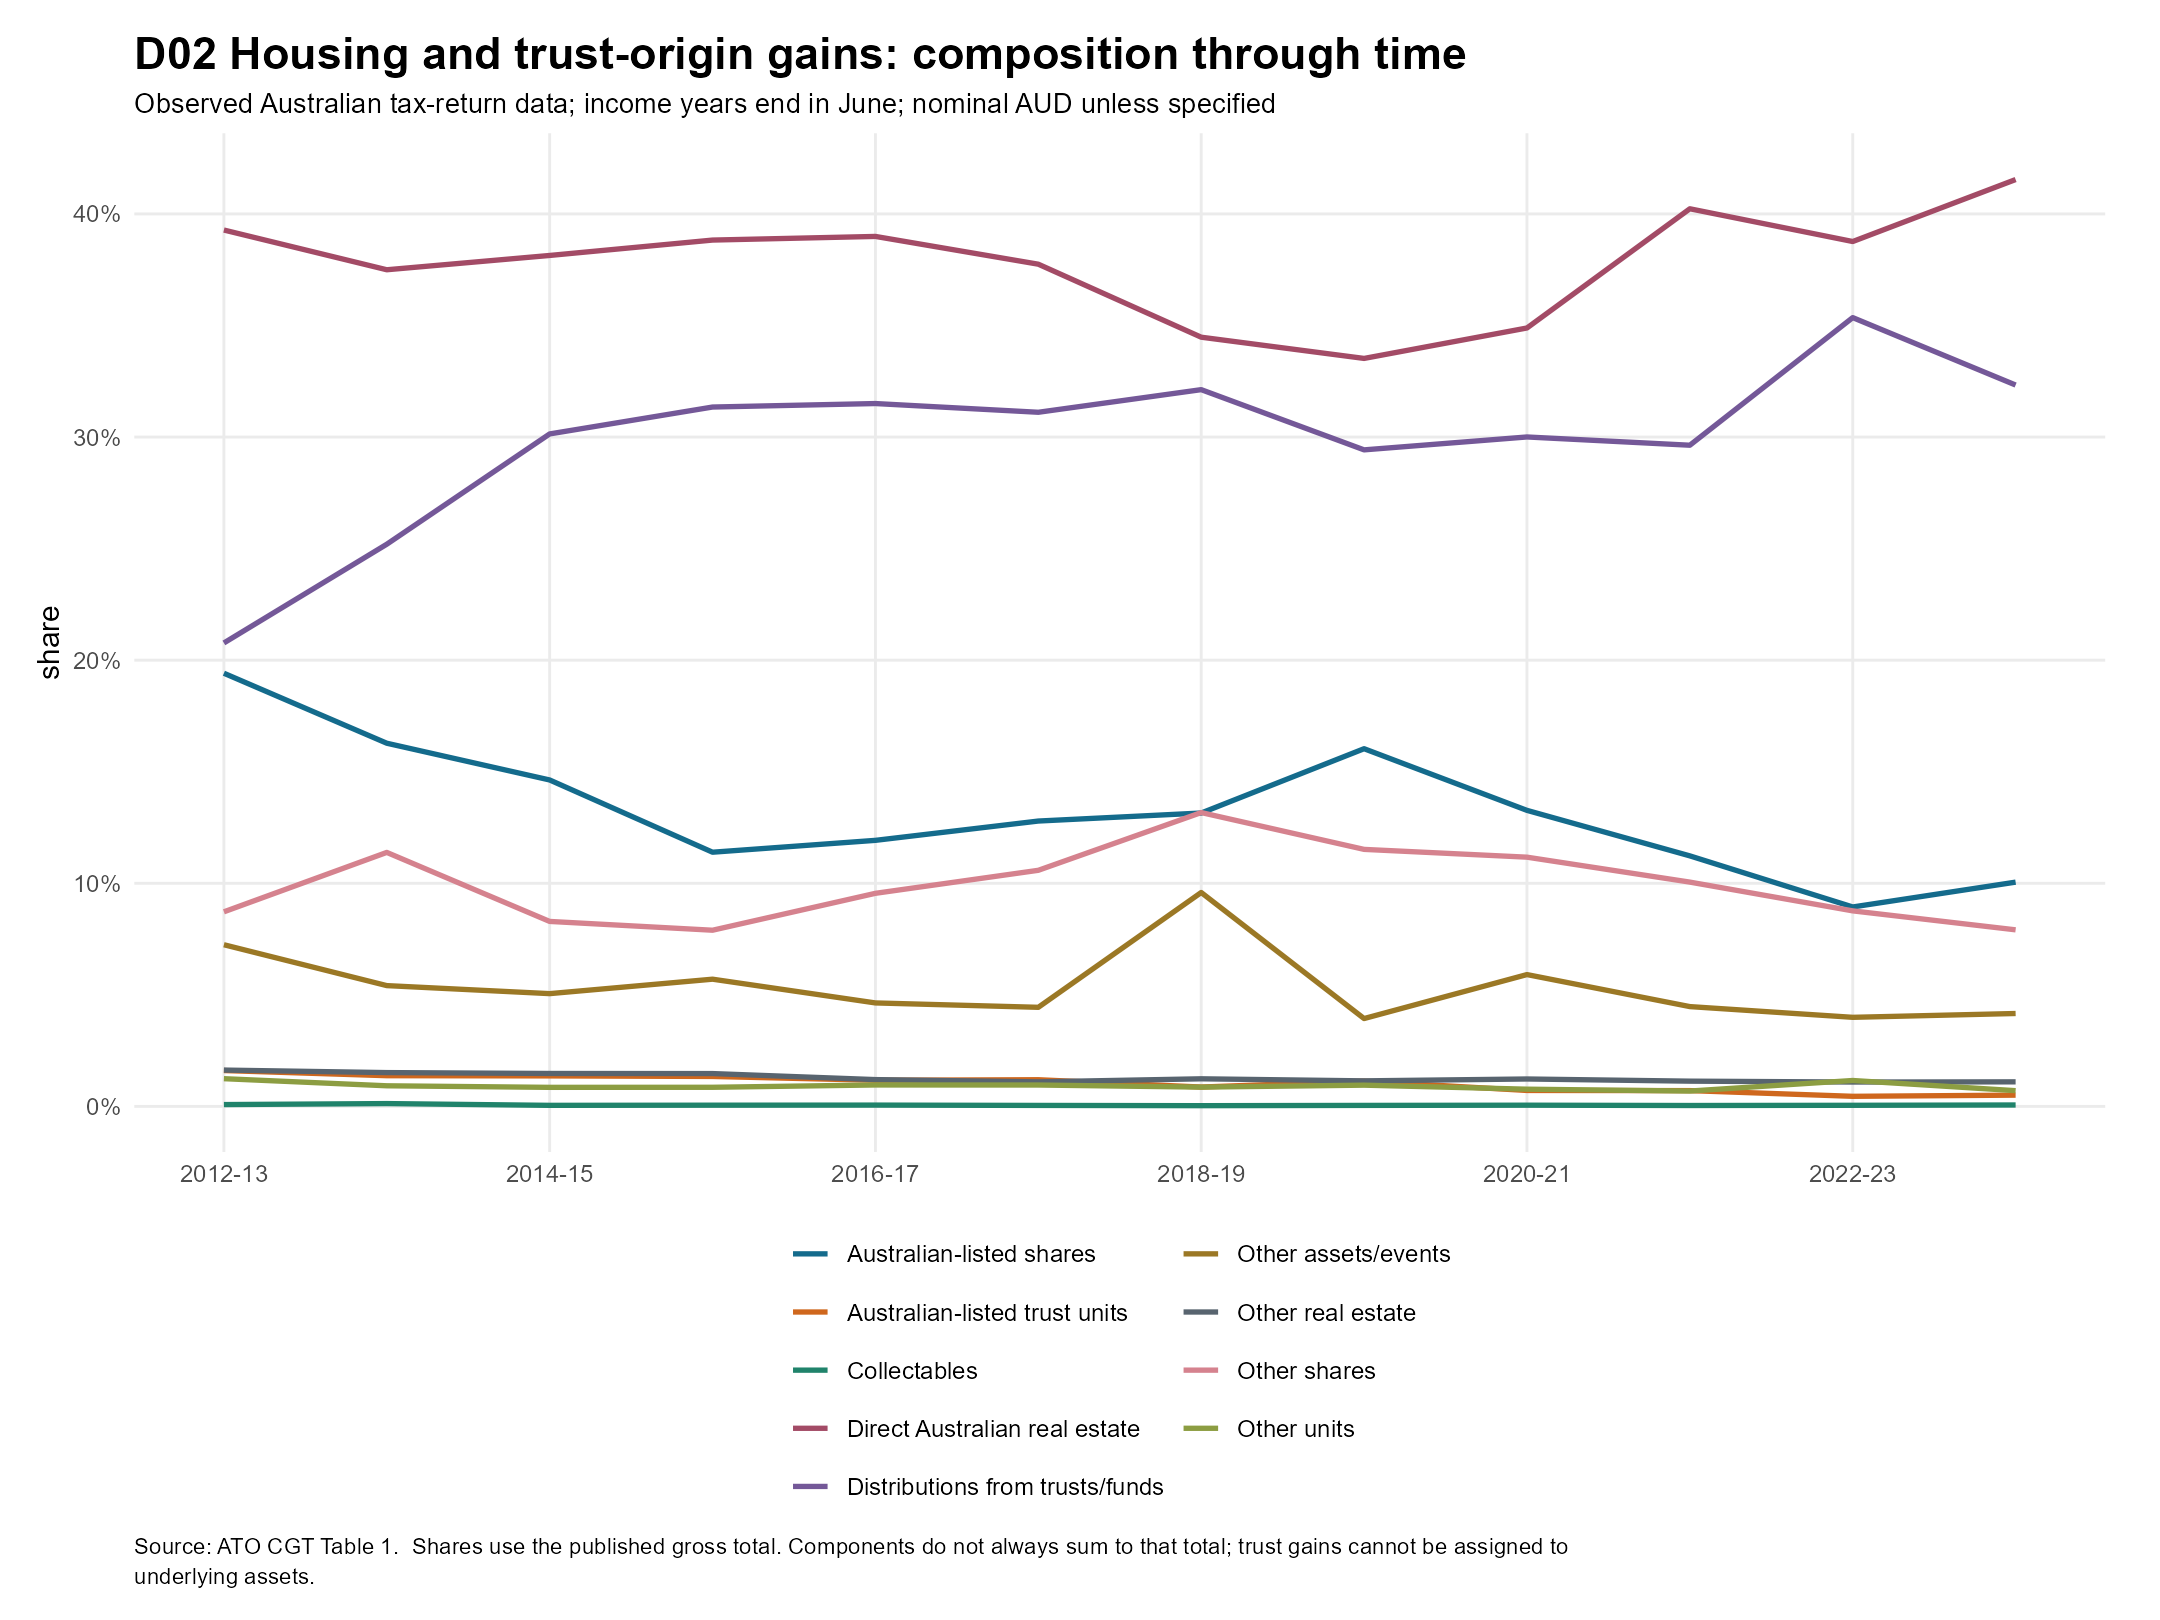

The data file committed next to this chart (first rows):
year, entity, section, item, unit, value, sheet, source_row, source_column, asset, total, share
2012, Individuals, Current year capital gains, Shares in companies listed on an Austral…, $, 4563288877, Table 1, 8, 3, Australian-listed shares, 23504724092, 0.1941
2012, Individuals, Current year capital gains, Other shares, $, 2049942558, Table 1, 10, 3, Other shares, 23504724092, 0.08721
2012, Individuals, Current year capital gains, Units in unit trusts listed on an Austra…, $, 378001776, Table 1, 12, 3, Australian-listed trust units, 23504724092, 0.01608
2012, Individuals, Current year capital gains, Other units, $, 292098028, Table 1, 14, 3, Other units, 23504724092, 0.01243
2012, Individuals, Current year capital gains, Real estate situated in Australia, $, 9232216912, Table 1, 16, 3, Direct Australian real estate, 23504724092, 0.3928
2012, Individuals, Current year capital gains, Other real estate, $, 382810099, Table 1, 18, 3, Other real estate, 23504724092, 0.01629
2012, Individuals, Current year capital gains, Amount of capital gains from a trust (in…, $, 4882307177, Table 1, 20, 3, Distributions from trusts/funds, 23504724092, 0.2077
2012, Individuals, Current year capital gains, Collectables, $, 19405108, Table 1, 22, 3, Collectables, 23504724092, 8.255833135520475e-4
2012, Individuals, Current year capital gains, Other CGT assets and any other CGT event…, $, 1703240365, Table 1, 24, 3, Other assets/events, 23504724092, 0.07246
2013, Individuals, Current year capital gains, Shares in companies listed on an Austral…, $, 5442350006, Table 1, 8, 6, Australian-listed shares, 33434693862, 0.1628
2013, Individuals, Current year capital gains, Other shares, $, 3806187295, Table 1, 10, 6, Other shares, 33434693862, 0.1138
2013, Individuals, Current year capital gains, Units in unit trusts listed on an Austra…, $, 460236910, Table 1, 12, 6, Australian-listed trust units, 33434693862, 0.01377
2013, Individuals, Current year capital gains, Other units, $, 309059630, Table 1, 14, 6, Other units, 33434693862, 0.009244
2013, Individuals, Current year capital gains, Real estate situated in Australia, $, 12537202028, Table 1, 16, 6, Direct Australian real estate, 33434693862, 0.375
2013, Individuals, Current year capital gains, Other real estate, $, 506830795, Table 1, 18, 6, Other real estate, 33434693862, 0.01516
2013, Individuals, Current year capital gains, Amount of capital gains from a trust (in…, $, 8424394315, Table 1, 20, 6, Distributions from trusts/funds, 33434693862, 0.252
2013, Individuals, Current year capital gains, Collectables, $, 42454575, Table 1, 22, 6, Collectables, 33434693862, 0.00127
2013, Individuals, Current year capital gains, Other CGT assets and any other CGT event…, $, 1810234299, Table 1, 24, 6, Other assets/events, 33434693862, 0.05414
2014, Individuals, Current year capital gains, Shares in companies listed on an Austral…, $, 6069279051, Table 1, 8, 9, Australian-listed shares, 41483316823, 0.1463
2014, Individuals, Current year capital gains, Other shares, $, 3439365815, Table 1, 10, 9, Other shares, 41483316823, 0.08291
2014, Individuals, Current year capital gains, Units in unit trusts listed on an Austra…, $, 567178048, Table 1, 12, 9, Australian-listed trust units, 41483316823, 0.01367
2014, Individuals, Current year capital gains, Other units, $, 354464075, Table 1, 14, 9, Other units, 41483316823, 0.008545
2014, Individuals, Current year capital gains, Real estate situated in Australia, $, 15821180238, Table 1, 16, 9, Direct Australian real estate, 41483316823, 0.3814
2014, Individuals, Current year capital gains, Other real estate, $, 612514421, Table 1, 18, 9, Other real estate, 41483316823, 0.01477
2014, Individuals, Current year capital gains, Amount of capital gains from a trust (in…, $, 12503090510, Table 1, 20, 9, Distributions from trusts/funds, 41483316823, 0.3014
2014, Individuals, Current year capital gains, Collectables, $, 19890253, Table 1, 22, 9, Collectables, 41483316823, 4.794759561986628e-4
2014, Individuals, Current year capital gains, Other CGT assets and any other CGT event…, $, 2096778960, Table 1, 24, 9, Other assets/events, 41483316823, 0.05055
2015, Individuals, Current year capital gains, Shares in companies listed on an Austral…, $, 4976027132, Table 1, 8, 12, Australian-listed shares, 43675997884, 0.1139
2015, Individuals, Current year capital gains, Other shares, $, 3448993821, Table 1, 10, 12, Other shares, 43675997884, 0.07897
2015, Individuals, Current year capital gains, Units in unit trusts listed on an Austra…, $, 586283290, Table 1, 12, 12, Australian-listed trust units, 43675997884, 0.01342
2015, Individuals, Current year capital gains, Other units, $, 374530453, Table 1, 14, 12, Other units, 43675997884, 0.008575
2015, Individuals, Current year capital gains, Real estate situated in Australia, $, 16958652616, Table 1, 16, 12, Direct Australian real estate, 43675997884, 0.3883
2015, Individuals, Current year capital gains, Other real estate, $, 642889367, Table 1, 18, 12, Other real estate, 43675997884, 0.01472
2015, Individuals, Current year capital gains, Amount of capital gains from a trust (in…, $, 13690349796, Table 1, 20, 12, Distributions from trusts/funds, 43675997884, 0.3135
2015, Individuals, Current year capital gains, Collectables, $, 23969774, Table 1, 22, 12, Collectables, 43675997884, 5.488088460774686e-4
2015, Individuals, Current year capital gains, Other CGT assets and any other CGT event…, $, 2490533026, Table 1, 24, 12, Other assets/events, 43675997884, 0.05702
2016, Individuals, Current year capital gains, Shares in companies listed on an Austral…, $, 5823539422, Table 1, 8, 15, Australian-listed shares, 48835992422, 0.1192
2016, Individuals, Current year capital gains, Other shares, $, 4664222988, Table 1, 10, 15, Other shares, 48835992422, 0.09551
2016, Individuals, Current year capital gains, Units in unit trusts listed on an Austra…, $, 572401093, Table 1, 12, 15, Australian-listed trust units, 48835992422, 0.01172
2016, Individuals, Current year capital gains, Other units, $, 469229532, Table 1, 14, 15, Other units, 48835992422, 0.009608
2016, Individuals, Current year capital gains, Real estate situated in Australia, $, 19041836680, Table 1, 16, 15, Direct Australian real estate, 48835992422, 0.3899
2016, Individuals, Current year capital gains, Other real estate, $, 587051502, Table 1, 18, 15, Other real estate, 48835992422, 0.01202
2016, Individuals, Current year capital gains, Amount of capital gains from a trust (in…, $, 15384017528, Table 1, 20, 15, Distributions from trusts/funds, 48835992422, 0.315
2016, Individuals, Current year capital gains, Collectables, $, 28738607, Table 1, 22, 15, Collectables, 48835992422, 5.884718539487204e-4
2016, Individuals, Current year capital gains, Other CGT assets and any other CGT event…, $, 2264951722, Table 1, 24, 15, Other assets/events, 48835992422, 0.04638
2017, Individuals, Current year capital gains, Shares in companies listed on an Austral…, $, 6968782103, Table 1, 8, 18, Australian-listed shares, 54486075885, 0.1279
2017, Individuals, Current year capital gains, Other shares, $, 5765880404, Table 1, 10, 18, Other shares, 54486075885, 0.1058
2017, Individuals, Current year capital gains, Units in unit trusts listed on an Austra…, $, 651777481, Table 1, 12, 18, Australian-listed trust units, 54486075885, 0.01196
2017, Individuals, Current year capital gains, Other units, $, 522314550, Table 1, 14, 18, Other units, 54486075885, 0.009586
2017, Individuals, Current year capital gains, Real estate situated in Australia, $, 20566774720, Table 1, 16, 18, Direct Australian real estate, 54486075885, 0.3775
2017, Individuals, Current year capital gains, Other real estate, $, 599752319, Table 1, 18, 18, Other real estate, 54486075885, 0.01101
2017, Individuals, Current year capital gains, Amount of capital gains from a trust (in…, $, 16950829161, Table 1, 20, 18, Distributions from trusts/funds, 54486075885, 0.3111
2017, Individuals, Current year capital gains, Collectables, $, 24232738, Table 1, 22, 18, Collectables, 54486075885, 4.4475102319987893e-4
2017, Individuals, Current year capital gains, Other CGT assets and any other CGT event…, $, 2420073536, Table 1, 24, 18, Other assets/events, 54486075885, 0.04442
2018, Individuals, Current year capital gains, Shares in companies listed on an Austral…, $, 6188987010, Table 1, 8, 21, Australian-listed shares, 47067024465, 0.1315
2018, Individuals, Current year capital gains, Other shares, $, 6198714196, Table 1, 10, 21, Other shares, 47067024465, 0.1317
2018, Individuals, Current year capital gains, Units in unit trusts listed on an Austra…, $, 408475695, Table 1, 12, 21, Australian-listed trust units, 47067024465, 0.008679
2018, Individuals, Current year capital gains, Other units, $, 406876858, Table 1, 14, 21, Other units, 47067024465, 0.008645
2018, Individuals, Current year capital gains, Real estate situated in Australia, $, 16226492193, Table 1, 16, 21, Direct Australian real estate, 47067024465, 0.3448
2018, Individuals, Current year capital gains, Other real estate, $, 582508970, Table 1, 18, 21, Other real estate, 47067024465, 0.01238
... 48 more rows
